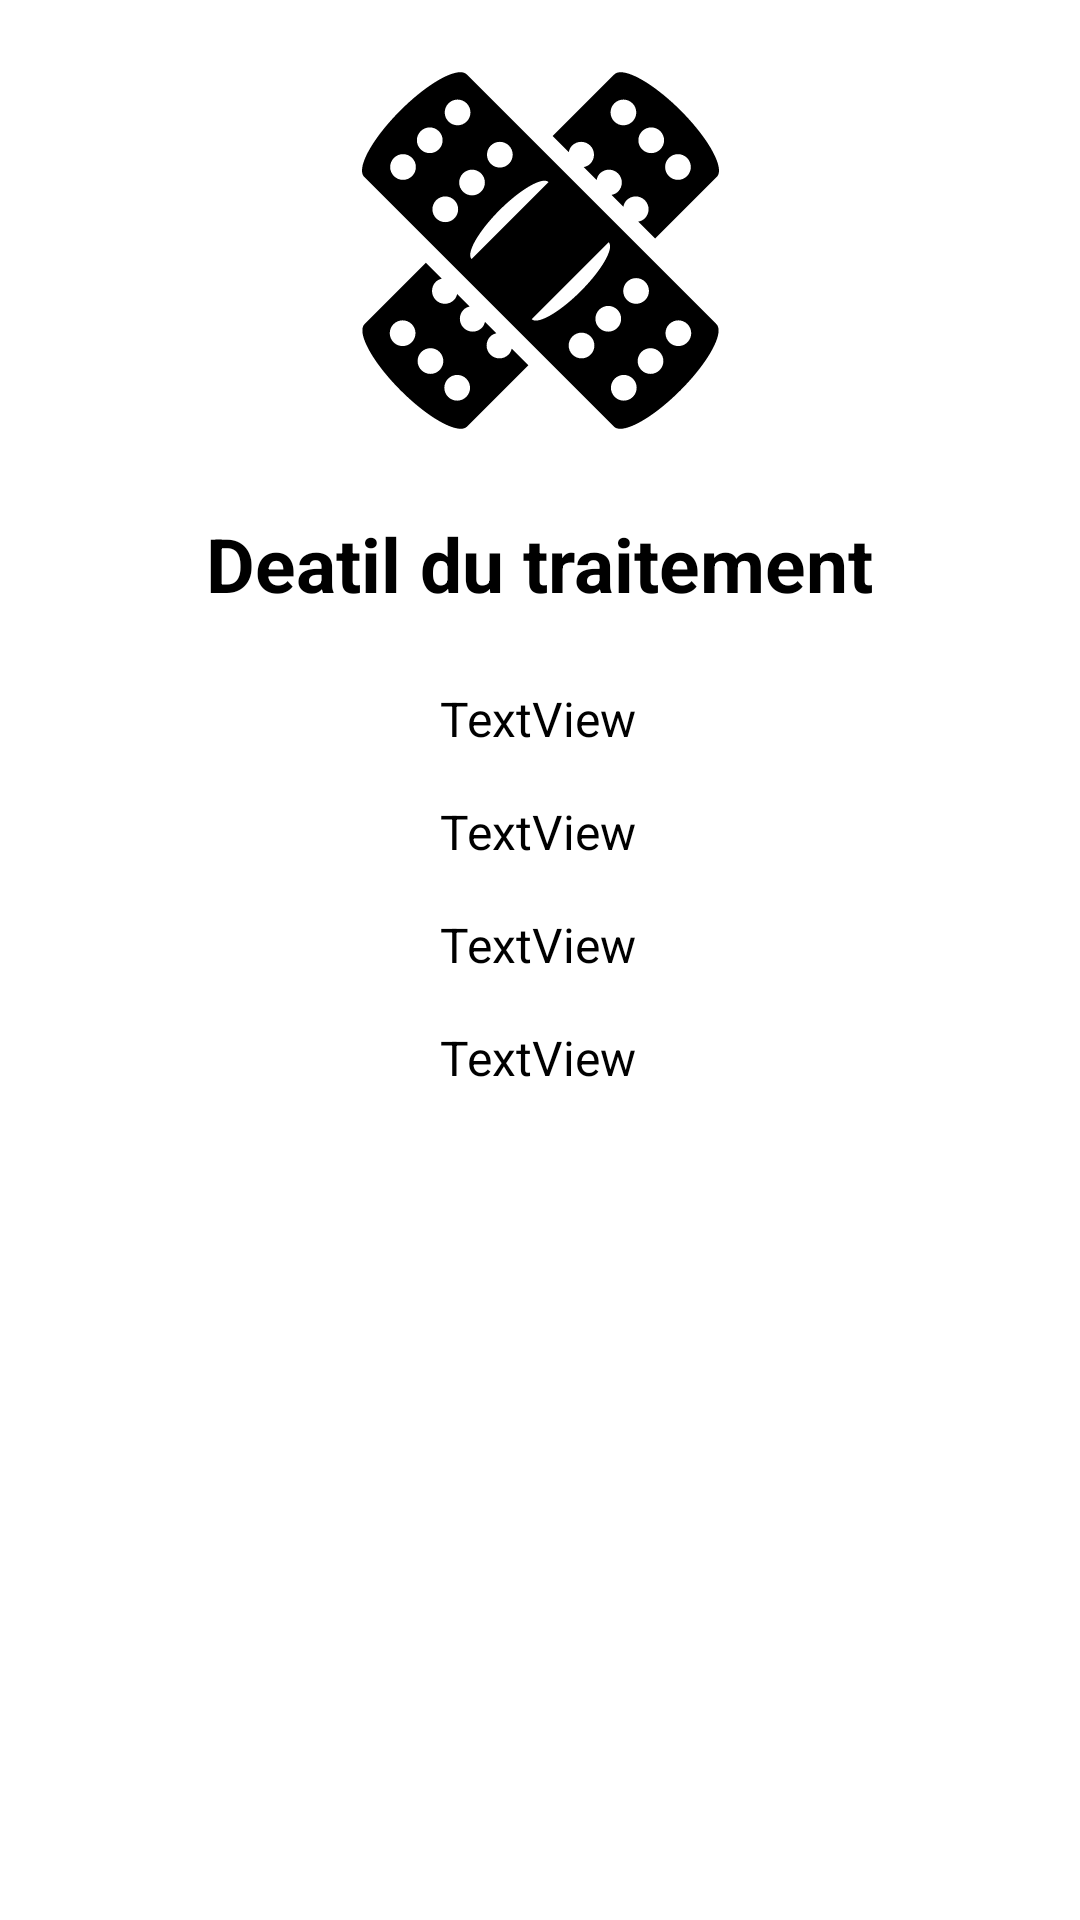

This screen was rendered from an Android layout file. Write that file and the resources it references.
<!-- AndroidManifest.xml: application theme Theme.Consultation -->
<!-- res/layout/activity_profil_treatment.xml -->
<?xml version="1.0" encoding="utf-8"?>
<androidx.constraintlayout.widget.ConstraintLayout xmlns:android="http://schemas.android.com/apk/res/android"
    xmlns:app="http://schemas.android.com/apk/res-auto"
    xmlns:tools="http://schemas.android.com/tools"
    android:layout_width="match_parent"
    android:layout_height="match_parent"
    tools:context=".ui.view.activity.ProfilTreatmentActivity">

    <ImageView
        android:id="@+id/imageView8"
        android:layout_width="119dp"
        android:layout_height="119dp"
        android:layout_marginTop="24dp"
        app:layout_constraintEnd_toEndOf="parent"
        app:layout_constraintStart_toStartOf="parent"
        app:layout_constraintTop_toTopOf="parent"
        app:srcCompat="@drawable/ic_treatment" />

    <TextView
        android:id="@+id/textViewDetail"
        android:layout_width="wrap_content"
        android:layout_height="wrap_content"
        android:layout_marginTop="28dp"
        android:text="Deatil du traitement"
        android:textSize="25sp"
        android:textStyle="bold"
        android:textColor="@color/black"
        app:layout_constraintEnd_toEndOf="parent"
        app:layout_constraintHorizontal_bias="0.498"
        app:layout_constraintStart_toStartOf="parent"
        app:layout_constraintTop_toBottomOf="@+id/imageView8" />

    <TextView
        android:id="@+id/textViewNomT"
        android:layout_width="wrap_content"
        android:layout_height="wrap_content"
        android:layout_marginTop="24dp"
        android:text="TextView"
        android:textSize="16sp"
        android:textColor="@color/black"
        app:layout_constraintEnd_toEndOf="parent"
        app:layout_constraintHorizontal_bias="0.498"
        app:layout_constraintStart_toStartOf="parent"
        app:layout_constraintTop_toBottomOf="@+id/textViewDetail" />

    <TextView
        android:id="@+id/textViewDurreT"
        android:layout_width="wrap_content"
        android:layout_height="wrap_content"
        android:layout_marginTop="16dp"
        android:text="TextView"
        android:textSize="16sp"
        android:textColor="@color/black"
        app:layout_constraintEnd_toEndOf="parent"
        app:layout_constraintHorizontal_bias="0.498"
        app:layout_constraintStart_toStartOf="parent"
        app:layout_constraintTop_toBottomOf="@+id/textViewNomT" />

    <TextView
        android:id="@+id/textViewPriseT"
        android:layout_width="wrap_content"
        android:layout_height="wrap_content"
        android:layout_marginTop="16dp"
        android:text="TextView"
        android:textSize="16sp"
        android:textColor="@color/black"
        app:layout_constraintEnd_toEndOf="parent"
        app:layout_constraintHorizontal_bias="0.498"
        app:layout_constraintStart_toStartOf="parent"
        app:layout_constraintTop_toBottomOf="@+id/textViewDurreT" />

    <TextView
        android:id="@+id/textViewEtatT"
        android:layout_width="wrap_content"
        android:layout_height="wrap_content"
        android:layout_marginTop="16dp"
        android:text="TextView"
        android:textSize="16sp"
        android:textColor="@color/black"
        app:layout_constraintEnd_toEndOf="parent"
        app:layout_constraintHorizontal_bias="0.498"
        app:layout_constraintStart_toStartOf="parent"
        app:layout_constraintTop_toBottomOf="@+id/textViewPriseT" />
</androidx.constraintlayout.widget.ConstraintLayout>
<!-- resources referenced by this layout -->
<resources>
  <color name="black">#FF000000</color>
  <!-- drawable ic_treatment: vector/xml drawable (drawable, 5203 chars, omitted) -->
  <style name="Theme.Consultation" parent="Theme.MaterialComponents.DayNight.NoActionBar">
          
          <item name="colorPrimary">@color/purple_500</item>
          <item name="colorPrimaryVariant">@color/purple_700</item>
          <item name="colorOnPrimary">@color/white</item>
          
          <item name="colorSecondary">@color/teal_200</item>
          <item name="colorSecondaryVariant">@color/teal_700</item>
          <item name="colorOnSecondary">@color/black</item>
          
          <item name="android:statusBarColor" tools:targetApi="l">?attr/colorPrimaryVariant</item>
          
      </style>
  <color name="purple_500">#FF6200EE</color>
  <color name="purple_700">#FF3700B3</color>
  <color name="white">#FFFFFFFF</color>
  <color name="teal_200">#FF03DAC5</color>
  <color name="teal_700">#FF018786</color>
</resources>
